Run: headless pygame with SDL's dummy video driver; simulated clock (each Clock.tick advances the game by its frame time, no real sleeping); random seed 0; keys injected as events and as key.get_pressed() state; no mouse input.
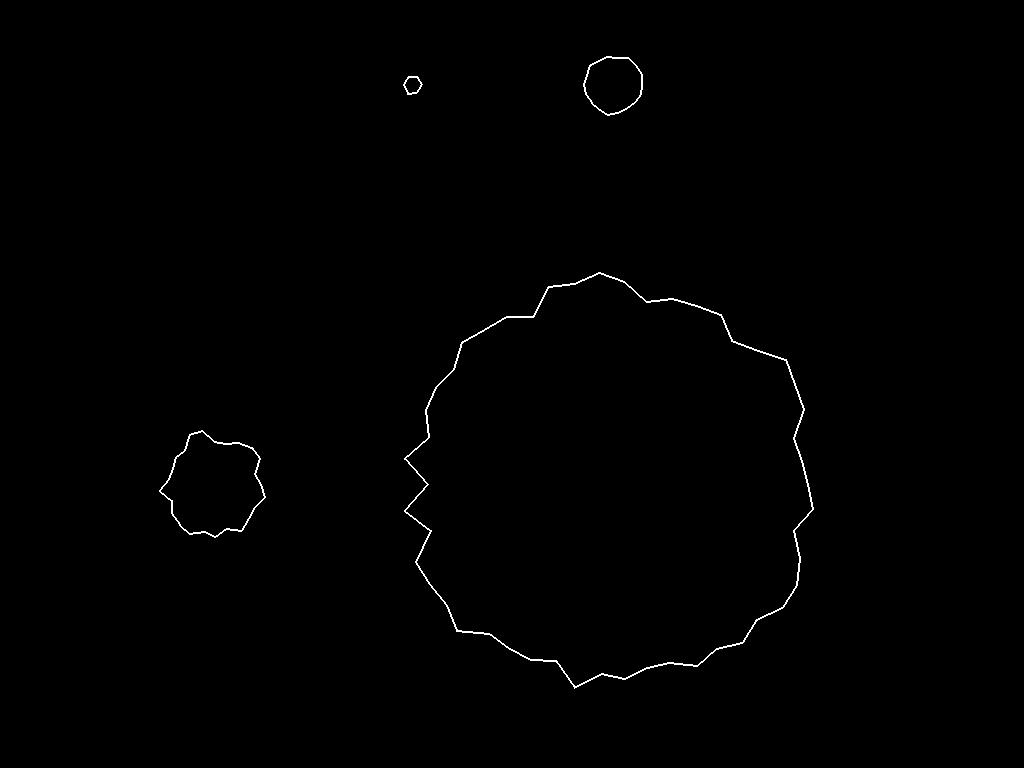
Frame 1 of 4 · flips 1–60 · no input
Frame 2 of 4 · flips 61–180 · tapped SPACE, RETURN · held RIGHT (→), D · screen unchanged from frame 1, image omitted
Frame 3 of 4 · flips 181–300 · held DOWN (↓), S · screen unchanged from frame 2, image omitted
Frame 4 of 4 · flips 301–420 · held LEFT (←), A, UP (↑), W · screen unchanged from frame 3, image omitted

The pygame program that drew these frames:

#2D Planet Makey Thing

from random import random
from math import sin, cos, radians
import pygame
from pygame.locals import *

def Noise(x):
    x = (x<<13) ^ x;
    return ( 1.0 - ( (x * (x * x * 15731 + 789221) + 1376312589) & 0x7fffffff) / 1073741824.0)

def MakeCircle(radius, numpoints, magnitude):
    angleperpoint = 360.0/numpoints
    points = []
    for n in range(0,numpoints):
        rand = random()
        r = (Noise(int(n*rand*10))*magnitude + radius)
        points.append((r*cos(radians(n*angleperpoint)),r*sin(radians(n*angleperpoint))))
    return points

def DrawCircle(circle, pos, surf):
    ncirc = []
    for point in circle:
        ncirc.append((int(point[0])+surf.get_width()/2+pos[0],int(point[1])+surf.get_height()/2+pos[1]))
    pygame.draw.lines(surf,(255,255,255),1,ncirc,2)

def main():
    pygame.init()
    screen = pygame.display.set_mode((1024,768))

    PlanetOne   = MakeCircle(200.0, 50, 15.0)
    PlanetTwo   = MakeCircle( 50.0, 25, 7.0 )
    PlanetThree = MakeCircle( 30.0, 18, 2.0 )
    PlanetFour  = MakeCircle( 10.0,  6, 1.0 )
    
    DrawCircle(PlanetOne,(100,100),screen)
    DrawCircle(PlanetTwo,(-300,100),screen)
    DrawCircle(PlanetThree,(100,-300),screen)
    DrawCircle(PlanetFour,(-100,-300),screen)

    while 1:
        pygame.display.update()
        
        for event in pygame.event.get():
            if event.type == QUIT:
                pygame.quit()
                return
            elif event.type == KEYDOWN:
                if event.key == K_ESCAPE:
                    pygame.quit()
                    return

main()
